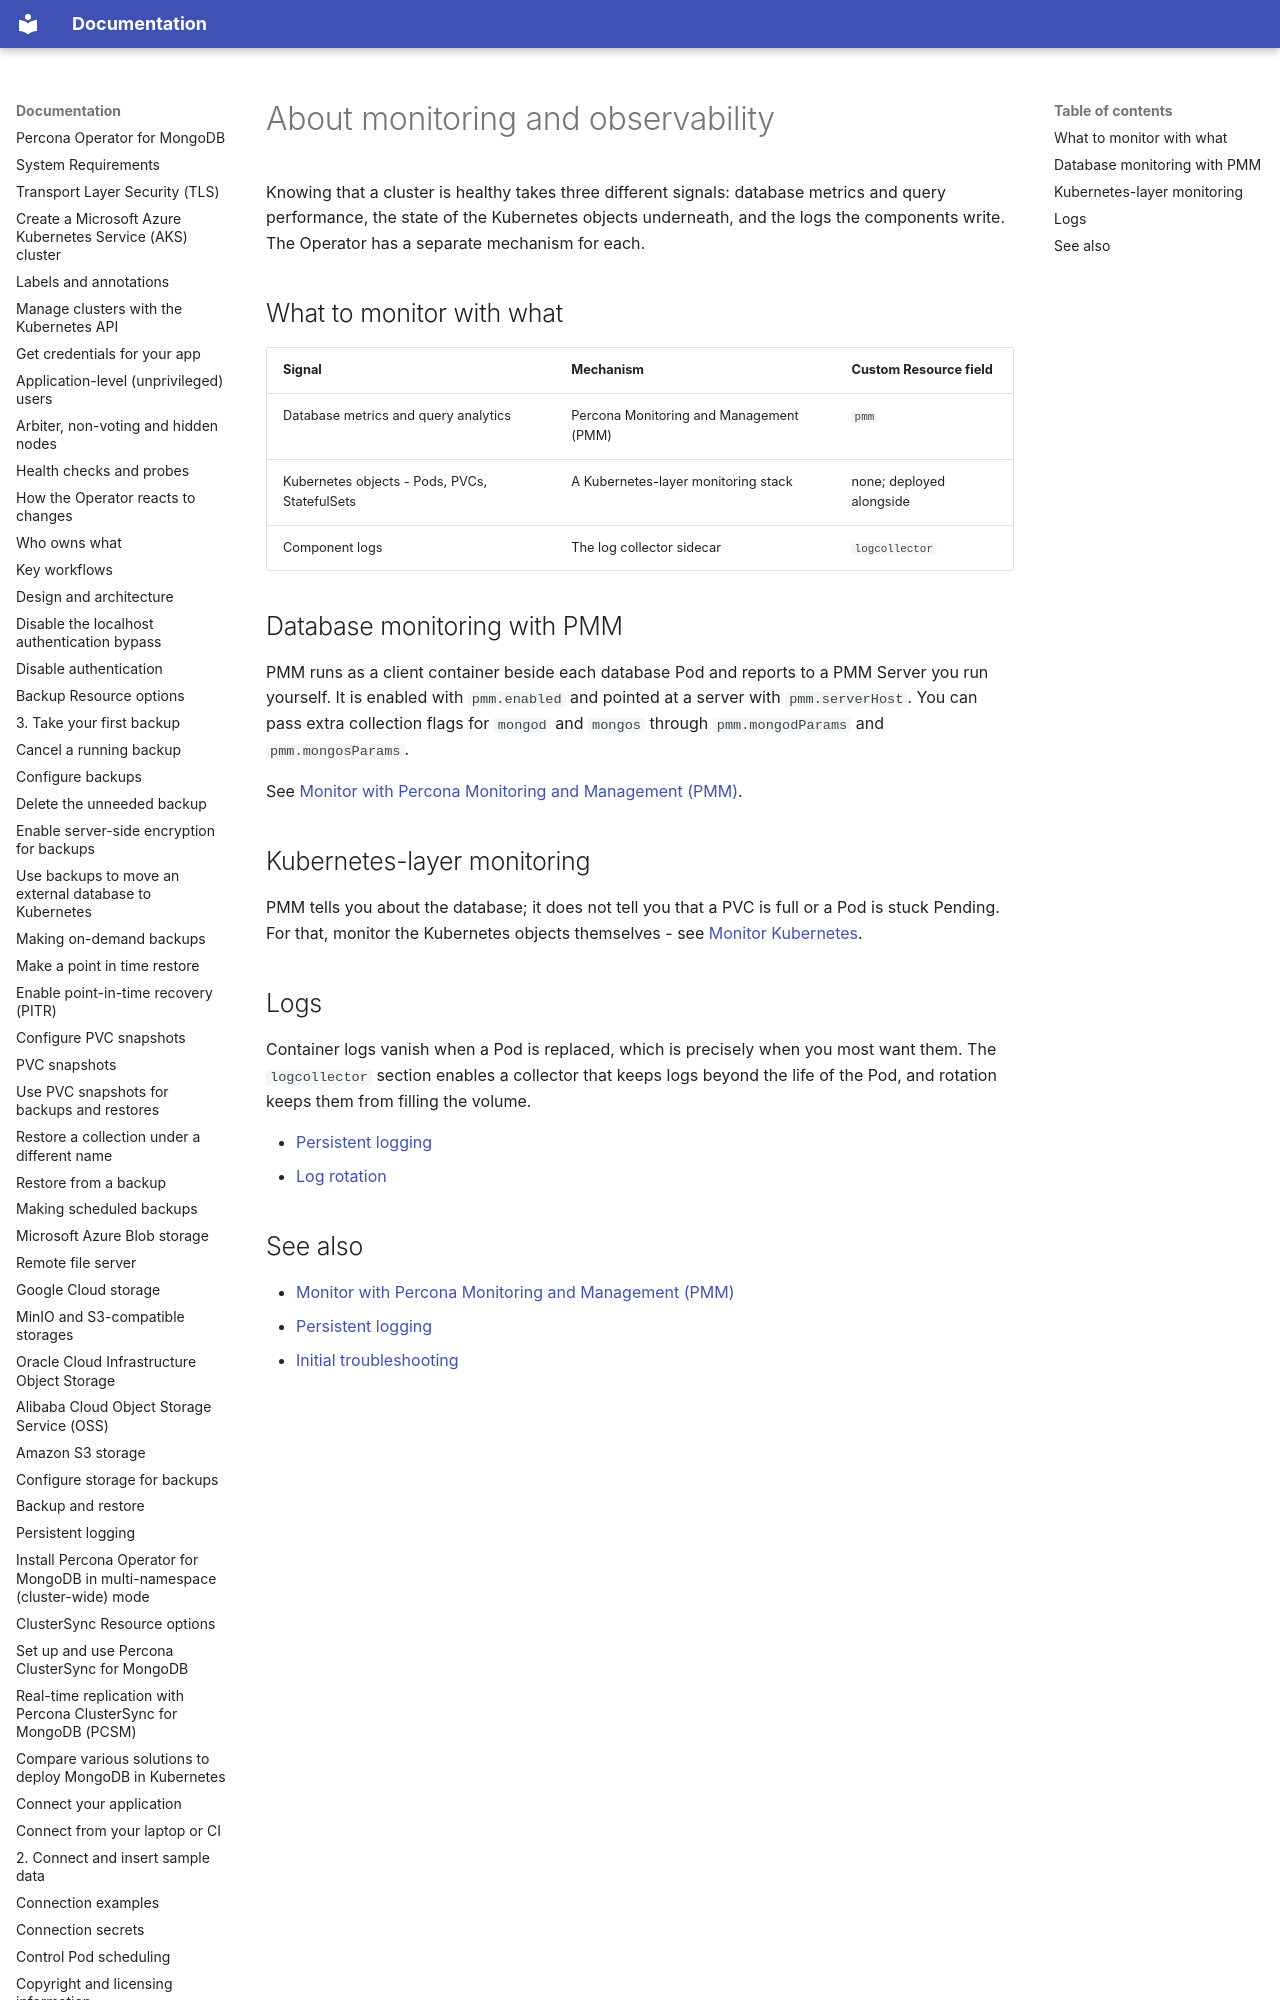

repository: percona/k8spsmdb-docs · page: monitoring-observability/index.html · generator: mkdocs

# About monitoring and observability

Knowing that a cluster is healthy takes three different signals: database metrics and
query performance, the state of the Kubernetes objects underneath, and the logs the
components write. The Operator has a separate mechanism for each.
